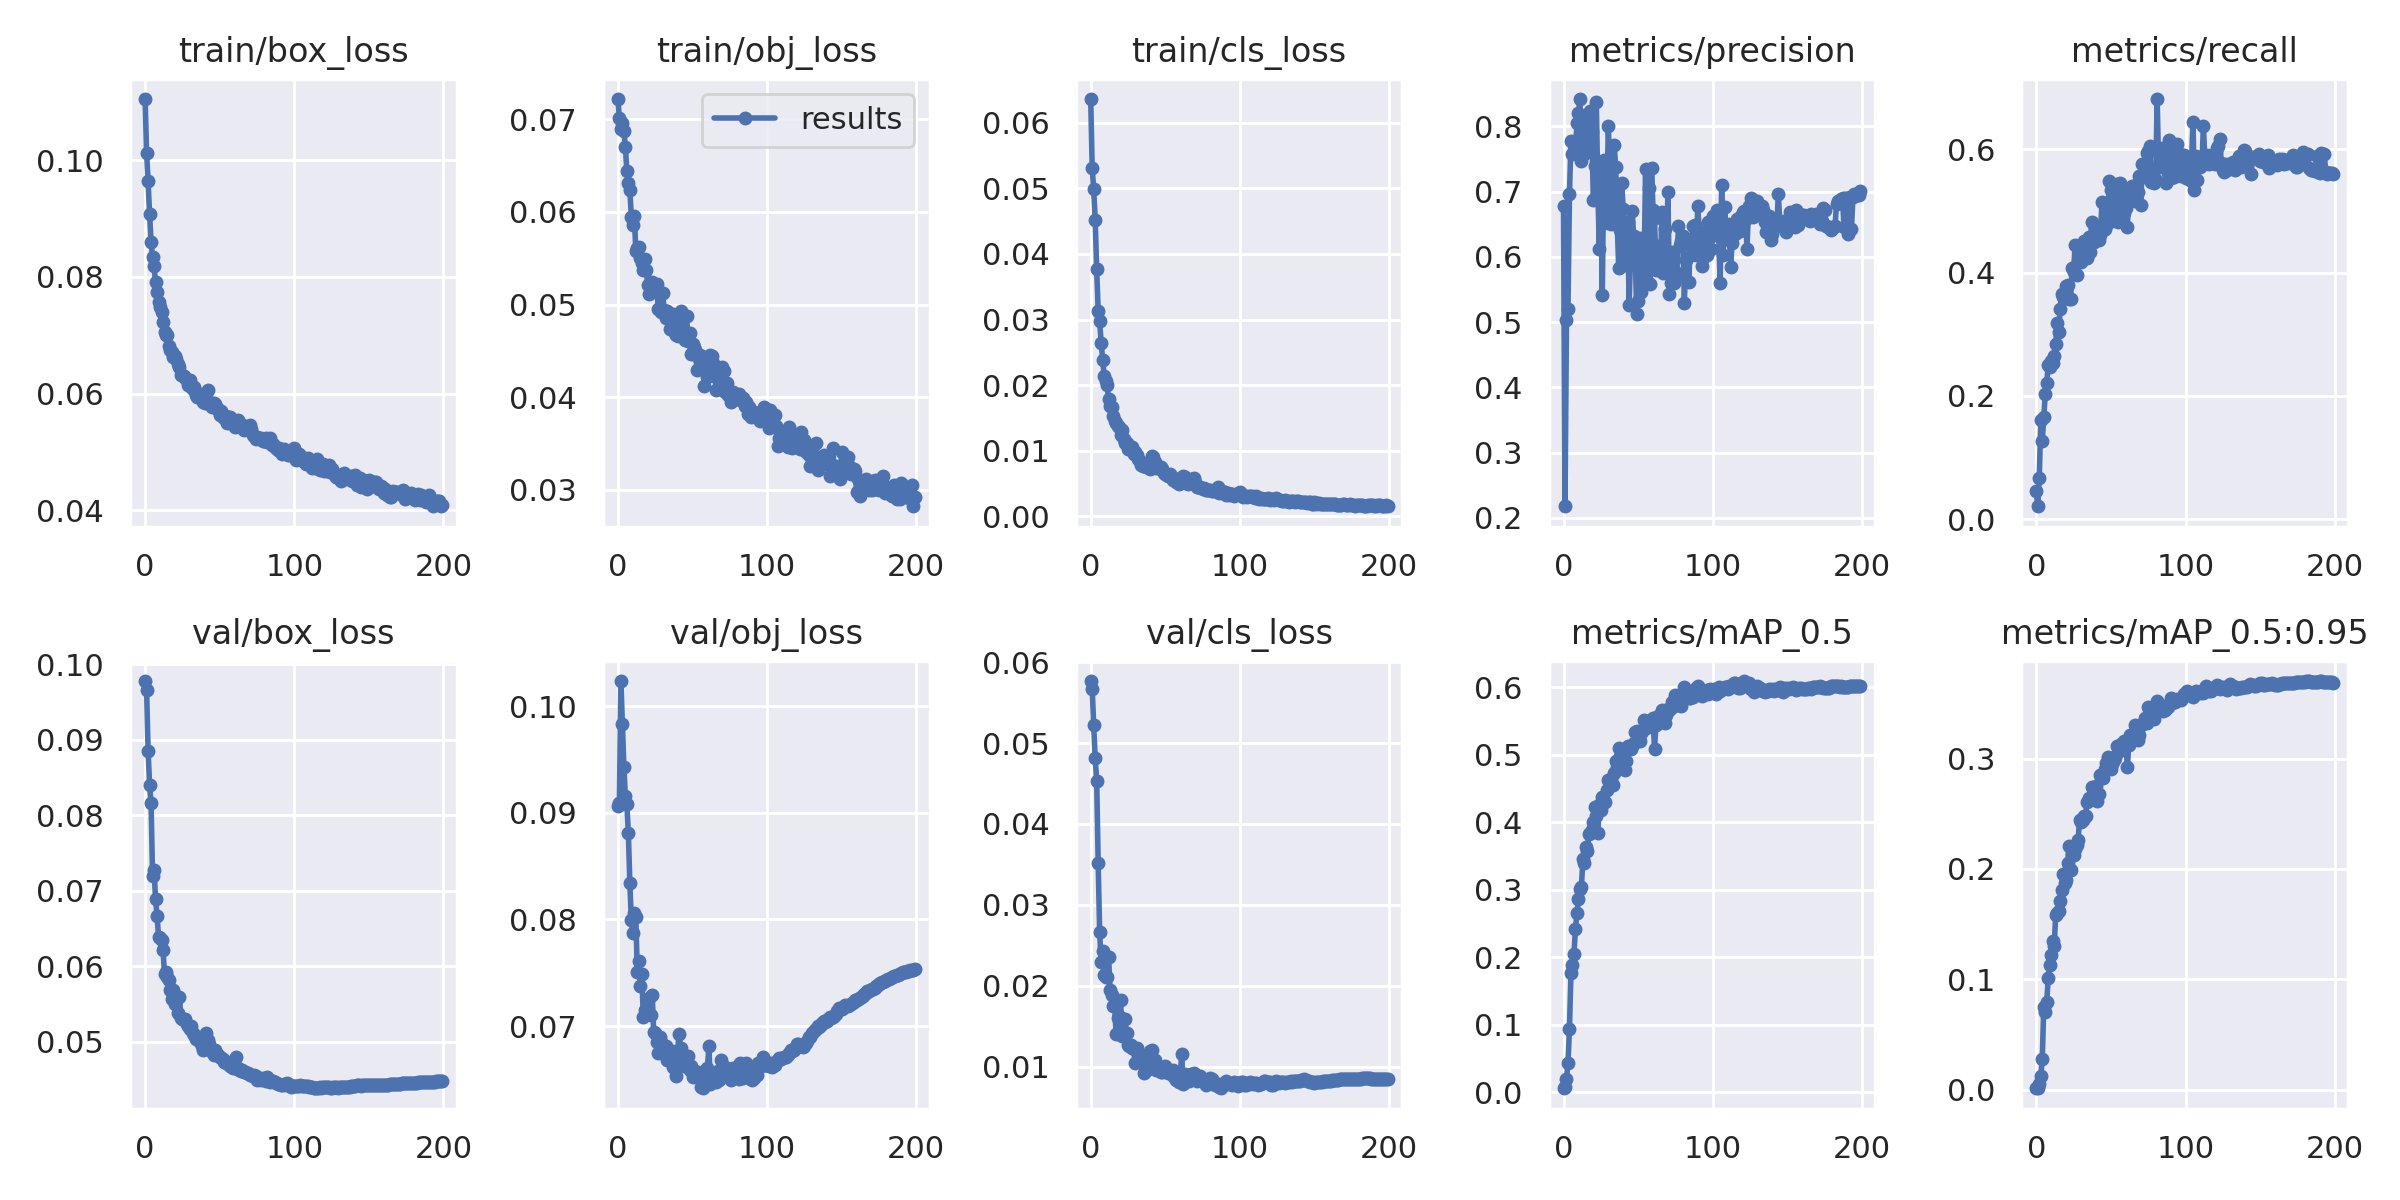

Values plotted in this chart, from the file beside it:
epoch, train/box_loss, train/obj_loss, train/cls_loss, metrics/precision, metrics/recall, metrics/mAP_0.5, metrics/mAP_0.5:0.95, val/box_loss, val/obj_loss, val/cls_loss, x/lr0, x/lr1, x/lr2
0, 0.1105, 0.07219, 0.06361, 0.6781, 0.04528, 0.006274, 0.001424, 0.09778, 0.09066, 0.05767, 0.00331, 0.00331, 0.07021
1, 0.1012, 0.07011, 0.0531, 0.2178, 0.02114, 0.008531, 0.001671, 0.09653, 0.09095, 0.05673, 0.00663, 0.00663, 0.04033
2, 0.09635, 0.06898, 0.04985, 0.5037, 0.06708, 0.02038, 0.005158, 0.08857, 0.1023, 0.05223, 0.009948, 0.009948, 0.01045
3, 0.09068, 0.06962, 0.04524, 0.5203, 0.1616, 0.04362, 0.01238, 0.08403, 0.0983, 0.04809, 0.009995, 0.009995, 0.009995
4, 0.08597, 0.06873, 0.03767, 0.6971, 0.127, 0.09369, 0.02781, 0.08157, 0.09431, 0.04536, 0.009995, 0.009995, 0.009995
5, 0.08333, 0.06706, 0.03131, 0.7768, 0.1662, 0.1775, 0.07534, 0.07189, 0.09158, 0.03522, 0.009991, 0.009991, 0.009991
6, 0.08179, 0.06444, 0.02976, 0.7574, 0.2028, 0.1884, 0.0702, 0.07276, 0.09079, 0.02662, 0.009986, 0.009986, 0.009986
7, 0.07903, 0.06309, 0.02646, 0.7615, 0.2212, 0.2045, 0.07956, 0.06886, 0.08812, 0.02295, 0.00998, 0.00998, 0.00998
8, 0.0774, 0.06236, 0.02386, 0.7628, 0.2494, 0.2423, 0.1017, 0.06672, 0.08342, 0.02433, 0.009973, 0.009973, 0.009973
9, 0.07576, 0.05946, 0.02145, 0.8052, 0.2474, 0.265, 0.1132, 0.06393, 0.07989, 0.02135, 0.009964, 0.009964, 0.009964
10, 0.07491, 0.05859, 0.02059, 0.8205, 0.2571, 0.2861, 0.1221, 0.06375, 0.07873, 0.02102, 0.009955, 0.009955, 0.009955
11, 0.07399, 0.05962, 0.01998, 0.8419, 0.2533, 0.3018, 0.1344, 0.06352, 0.08059, 0.02111, 0.009945, 0.009945, 0.009945
12, 0.07217, 0.05577, 0.01786, 0.7465, 0.2645, 0.3041, 0.1299, 0.0622, 0.08019, 0.02353, 0.009933, 0.009933, 0.009933
13, 0.07057, 0.05611, 0.01685, 0.778, 0.2839, 0.3456, 0.1587, 0.05896, 0.07509, 0.01948, 0.00992, 0.00992, 0.00992
14, 0.07009, 0.05618, 0.01667, 0.7573, 0.3188, 0.3401, 0.1603, 0.05918, 0.07611, 0.01883, 0.009907, 0.009907, 0.009907
15, 0.07, 0.05504, 0.01537, 0.8076, 0.3038, 0.3633, 0.1621, 0.05857, 0.07379, 0.01744, 0.009892, 0.009892, 0.009892
16, 0.06818, 0.05448, 0.01461, 0.7742, 0.3411, 0.357, 0.1707, 0.05813, 0.07492, 0.01775, 0.009876, 0.009876, 0.009876
17, 0.06754, 0.05373, 0.01429, 0.7827, 0.3648, 0.3825, 0.1807, 0.05682, 0.07088, 0.01403, 0.009859, 0.009859, 0.009859
18, 0.06714, 0.05492, 0.01372, 0.8234, 0.3599, 0.3838, 0.195, 0.05569, 0.07148, 0.01604, 0.009841, 0.009841, 0.009841
19, 0.06632, 0.05375, 0.01358, 0.7909, 0.3627, 0.3882, 0.1871, 0.05685, 0.07152, 0.01625, 0.009821, 0.009821, 0.009821
20, 0.06649, 0.05207, 0.0124, 0.6869, 0.3779, 0.4003, 0.1904, 0.05494, 0.07132, 0.01825, 0.009801, 0.009801, 0.009801
21, 0.0659, 0.05113, 0.01313, 0.7394, 0.3793, 0.4222, 0.205, 0.05567, 0.07262, 0.0138, 0.00978, 0.00978, 0.00978
22, 0.06502, 0.05179, 0.01185, 0.8368, 0.3565, 0.4094, 0.2205, 0.05379, 0.07105, 0.01389, 0.009757, 0.009757, 0.009757
23, 0.06448, 0.05245, 0.01123, 0.7042, 0.3571, 0.3838, 0.199, 0.05591, 0.07293, 0.01584, 0.009734, 0.009734, 0.009734
24, 0.06319, 0.05144, 0.01124, 0.6121, 0.4073, 0.4256, 0.2139, 0.05311, 0.0694, 0.01415, 0.009709, 0.009709, 0.009709
25, 0.06316, 0.05202, 0.01029, 0.7337, 0.4004, 0.418, 0.2125, 0.05298, 0.06933, 0.01265, 0.009684, 0.009684, 0.009684
26, 0.06304, 0.05221, 0.0106, 0.5413, 0.4451, 0.437, 0.2177, 0.05293, 0.06852, 0.0126, 0.009657, 0.009657, 0.009657
27, 0.0626, 0.04955, 0.01018, 0.7485, 0.3961, 0.4298, 0.2216, 0.05298, 0.06746, 0.0127, 0.00963, 0.00963, 0.00963
28, 0.06232, 0.04948, 0.01054, 0.6518, 0.4168, 0.43, 0.2263, 0.05241, 0.06897, 0.01234, 0.009601, 0.009601, 0.009601
29, 0.06146, 0.04918, 0.009437, 0.6573, 0.426, 0.4471, 0.244, 0.05203, 0.06847, 0.01218, 0.009572, 0.009572, 0.009572
30, 0.06236, 0.05125, 0.009806, 0.8006, 0.4178, 0.4629, 0.2425, 0.05166, 0.06751, 0.0105, 0.009541, 0.009541, 0.009541
31, 0.06103, 0.04941, 0.009285, 0.7405, 0.4211, 0.4591, 0.2446, 0.05208, 0.06807, 0.01228, 0.00951, 0.00951, 0.00951
32, 0.06079, 0.04854, 0.008802, 0.651, 0.4507, 0.4636, 0.2476, 0.05123, 0.06808, 0.01125, 0.009477, 0.009477, 0.009477
33, 0.06109, 0.04933, 0.008441, 0.6694, 0.4248, 0.4553, 0.2482, 0.05096, 0.06684, 0.01115, 0.009443, 0.009443, 0.009443
34, 0.05972, 0.0488, 0.007885, 0.7709, 0.4242, 0.4726, 0.2603, 0.05031, 0.06734, 0.01103, 0.009409, 0.009409, 0.009409
35, 0.05937, 0.04737, 0.007749, 0.737, 0.4581, 0.4904, 0.2647, 0.05069, 0.06686, 0.01107, 0.009373, 0.009373, 0.009373
36, 0.05958, 0.04769, 0.007788, 0.652, 0.4335, 0.482, 0.2626, 0.05022, 0.06769, 0.009207, 0.009337, 0.009337, 0.009337
37, 0.05989, 0.04901, 0.007583, 0.5825, 0.4824, 0.5091, 0.2746, 0.04991, 0.06611, 0.009872, 0.0093, 0.0093, 0.0093
38, 0.05926, 0.04694, 0.007489, 0.6408, 0.4513, 0.4978, 0.2668, 0.04942, 0.06601, 0.009942, 0.009261, 0.009261, 0.009261
39, 0.0586, 0.0467, 0.008021, 0.7139, 0.4497, 0.5002, 0.2696, 0.04885, 0.06534, 0.009668, 0.009222, 0.009222, 0.009222
40, 0.05845, 0.04657, 0.007259, 0.6734, 0.4712, 0.4928, 0.2752, 0.04962, 0.06769, 0.01191, 0.009182, 0.009182, 0.009182
41, 0.05943, 0.04879, 0.009204, 0.5879, 0.4658, 0.4774, 0.2616, 0.05119, 0.06924, 0.01205, 0.009141, 0.009141, 0.009141
42, 0.06059, 0.04933, 0.009083, 0.6088, 0.452, 0.4905, 0.2675, 0.05025, 0.06798, 0.01059, 0.009099, 0.009099, 0.009099
43, 0.05828, 0.04784, 0.008236, 0.6537, 0.4611, 0.5135, 0.2848, 0.04966, 0.06659, 0.01084, 0.009056, 0.009056, 0.009056
44, 0.05812, 0.04646, 0.007431, 0.5259, 0.5151, 0.5098, 0.2842, 0.04888, 0.06624, 0.009602, 0.009012, 0.009012, 0.009012
45, 0.0577, 0.04618, 0.007365, 0.6096, 0.4696, 0.508, 0.2823, 0.04859, 0.06695, 0.009523, 0.008967, 0.008967, 0.008967
46, 0.05844, 0.04875, 0.007376, 0.67, 0.4709, 0.513, 0.2909, 0.04822, 0.06652, 0.009874, 0.008922, 0.008922, 0.008922
47, 0.05821, 0.04603, 0.007561, 0.6323, 0.4778, 0.5175, 0.2964, 0.04887, 0.06717, 0.009288, 0.008875, 0.008875, 0.008875
48, 0.05745, 0.04698, 0.0072, 0.6169, 0.4984, 0.5334, 0.3011, 0.04842, 0.06588, 0.009295, 0.008828, 0.008828, 0.008828
49, 0.05718, 0.04472, 0.006669, 0.513, 0.5478, 0.5343, 0.2999, 0.04819, 0.06622, 0.009775, 0.00878, 0.00878, 0.00878
50, 0.05632, 0.04579, 0.006459, 0.5329, 0.5331, 0.5242, 0.2901, 0.04795, 0.06519, 0.01004, 0.008732, 0.008732, 0.008732
51, 0.05702, 0.0454, 0.006253, 0.6286, 0.4839, 0.5197, 0.2948, 0.04782, 0.06556, 0.009469, 0.008682, 0.008682, 0.008682
52, 0.05606, 0.04505, 0.006206, 0.5468, 0.5252, 0.5319, 0.2988, 0.04777, 0.06545, 0.009248, 0.008632, 0.008632, 0.008632
53, 0.05585, 0.0429, 0.00643, 0.6293, 0.5097, 0.5369, 0.3004, 0.04738, 0.06564, 0.009168, 0.00858, 0.00858, 0.00858
54, 0.05612, 0.04431, 0.006167, 0.5808, 0.5441, 0.5515, 0.3111, 0.04723, 0.06573, 0.009397, 0.008529, 0.008529, 0.008529
55, 0.05504, 0.04457, 0.005583, 0.7341, 0.4825, 0.5391, 0.3058, 0.04734, 0.06537, 0.009526, 0.008476, 0.008476, 0.008476
56, 0.05556, 0.04412, 0.005826, 0.5632, 0.5456, 0.5457, 0.3112, 0.04707, 0.06428, 0.00875, 0.008422, 0.008422, 0.008422
57, 0.05604, 0.04348, 0.005309, 0.7051, 0.5071, 0.5453, 0.313, 0.04673, 0.06416, 0.008325, 0.008368, 0.008368, 0.008368
58, 0.05488, 0.04119, 0.005328, 0.5585, 0.5339, 0.5435, 0.3127, 0.04671, 0.06507, 0.008476, 0.008314, 0.008314, 0.008314
59, 0.05499, 0.0433, 0.00499, 0.7362, 0.4971, 0.5496, 0.3161, 0.04655, 0.06586, 0.008148, 0.008258, 0.008258, 0.008258
... 140 more rows
